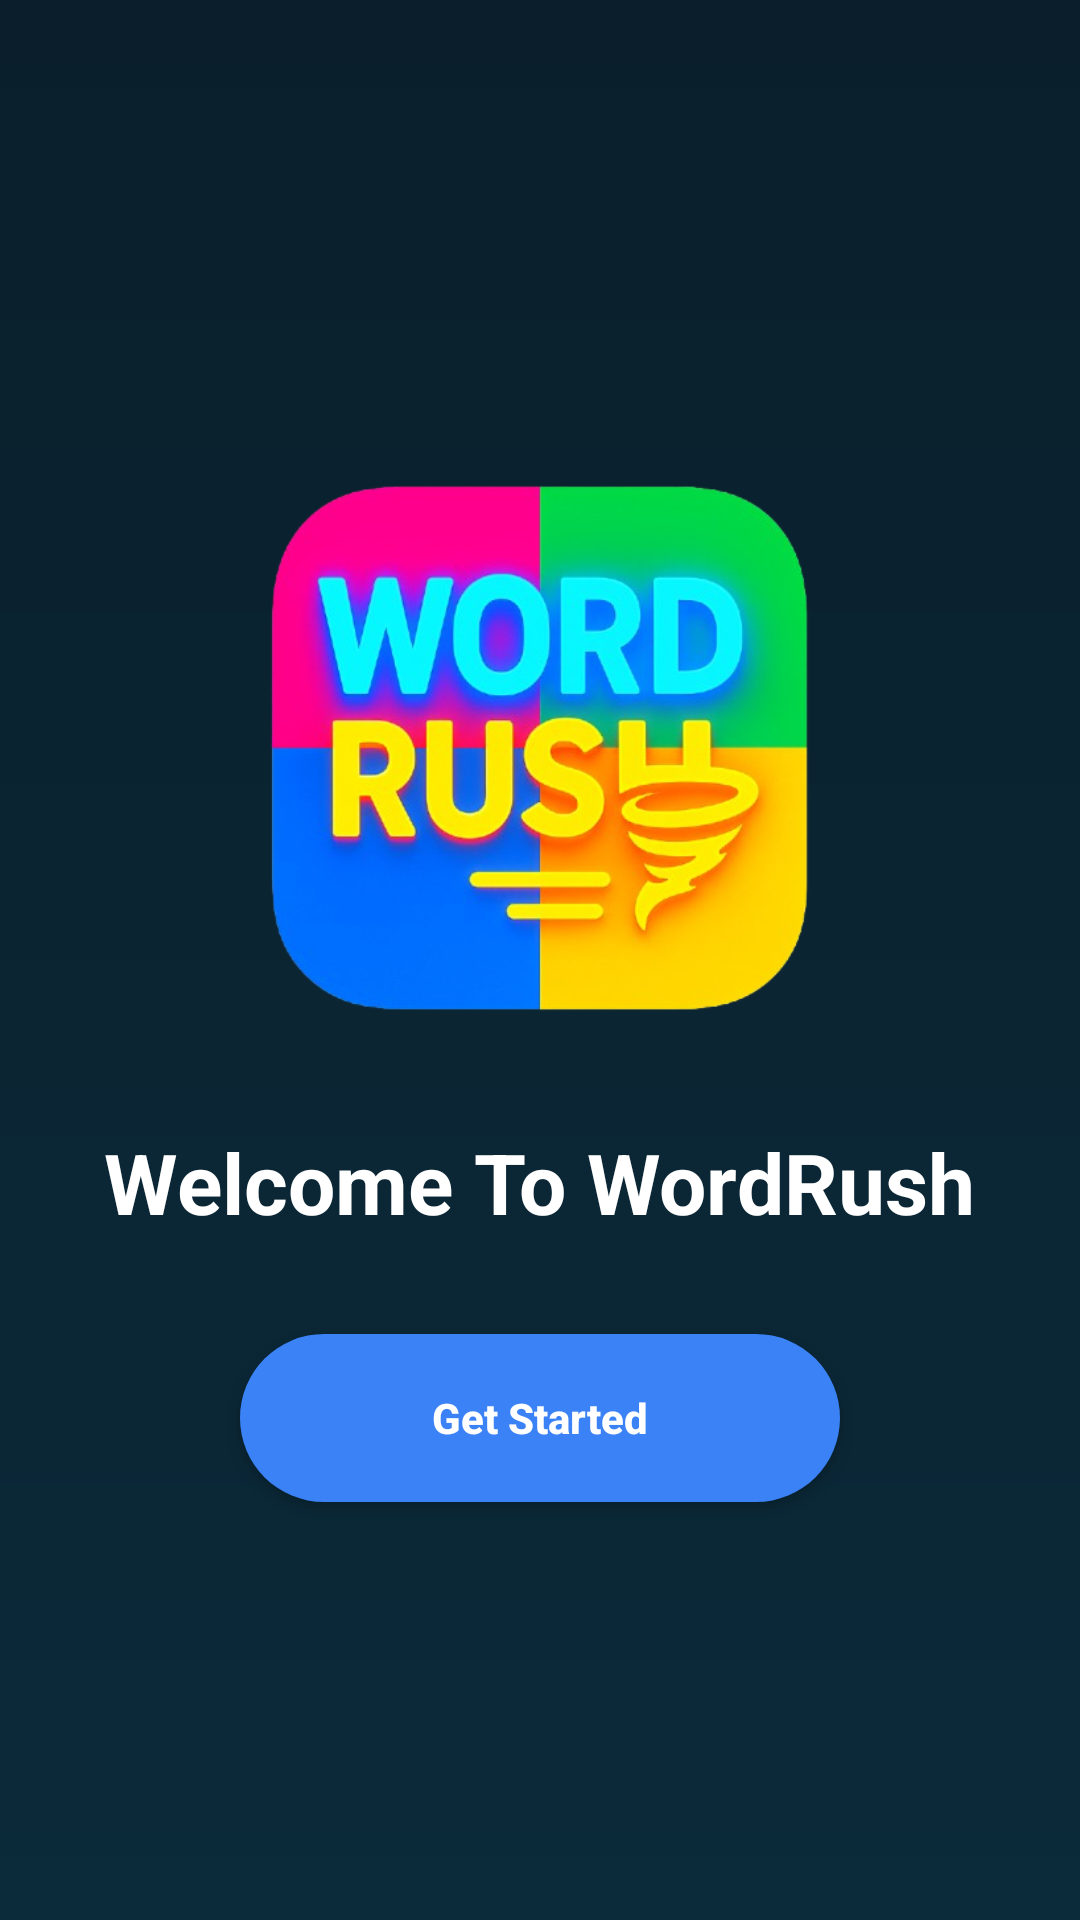

Produce the Android XML layout that renders to this screen, including the resource entries it uses.
<!-- AndroidManifest.xml: activity theme Theme.AppCompat.NoActionBar -->
<!-- res/layout/activity_welcome.xml -->
<?xml version="1.0" encoding="utf-8"?>
<FrameLayout xmlns:android="http://schemas.android.com/apk/res/android"
    android:layout_width="match_parent" android:layout_height="match_parent"
    android:background="@drawable/bg_welcome_gradient" android:padding="24dp">

    <LinearLayout
        android:layout_width="match_parent" android:layout_height="match_parent"
        android:orientation="vertical" android:gravity="center">

        <ImageView
            android:id="@+id/imgLogo"
            android:layout_width="220dp" android:layout_height="220dp"
            android:src="@drawable/wordrush_logo" android:contentDescription="@string/app_name"/>

        <TextView
            android:id="@+id/tvWelcome"
            android:layout_width="wrap_content" android:layout_height="wrap_content"
            android:text="@string/welcome_title" android:textStyle="bold"
            android:textSize="28sp" android:textColor="@android:color/white"
            android:layout_marginTop="16dp"/>

        <Button
            android:id="@+id/btnGetStarted"
            android:layout_width="200dp" android:layout_height="56dp"
            android:layout_marginTop="32dp"
            android:background="@drawable/btn_primary_glow"
            android:text="@string/get_started" android:textAllCaps="false"
            android:textColor="@android:color/white" android:textStyle="bold"/>
    </LinearLayout>
</FrameLayout>
<!-- resources referenced by this layout -->
<resources>
  <!-- drawable bg_welcome_gradient (drawable) -->
  <?xml version="1.0" encoding="utf-8"?>
  <shape xmlns:android="http://schemas.android.com/apk/res/android">
      <gradient android:startColor="#0B2A3A" android:endColor="#0A1F2B" android:angle="90"/>
  </shape>
  <!-- drawable btn_primary_glow (drawable) -->
  <?xml version="1.0" encoding="utf-8"?>
  <ripple xmlns:android="http://schemas.android.com/apk/res/android" android:color="#33FFFFFF">
      <item>
          <shape android:shape="rectangle">
              <corners android:radius="28dp"/>
              <solid android:color="#3B82F6"/>
              <padding android:left="16dp" android:top="8dp" android:right="16dp" android:bottom="8dp"/>
              <size android:height="56dp"/>
              <shadowColor android:color="#803B82F6"/>
          </shape>
      </item>
  </ripple>
  <!-- drawable wordrush_logo: png bitmap (drawable, 238578 bytes) -->
  <string name="app_name">Wordleandroidclient</string>
  <string name="get_started">Get Started</string>
  <string name="welcome_title">Welcome To WordRush</string>
</resources>
